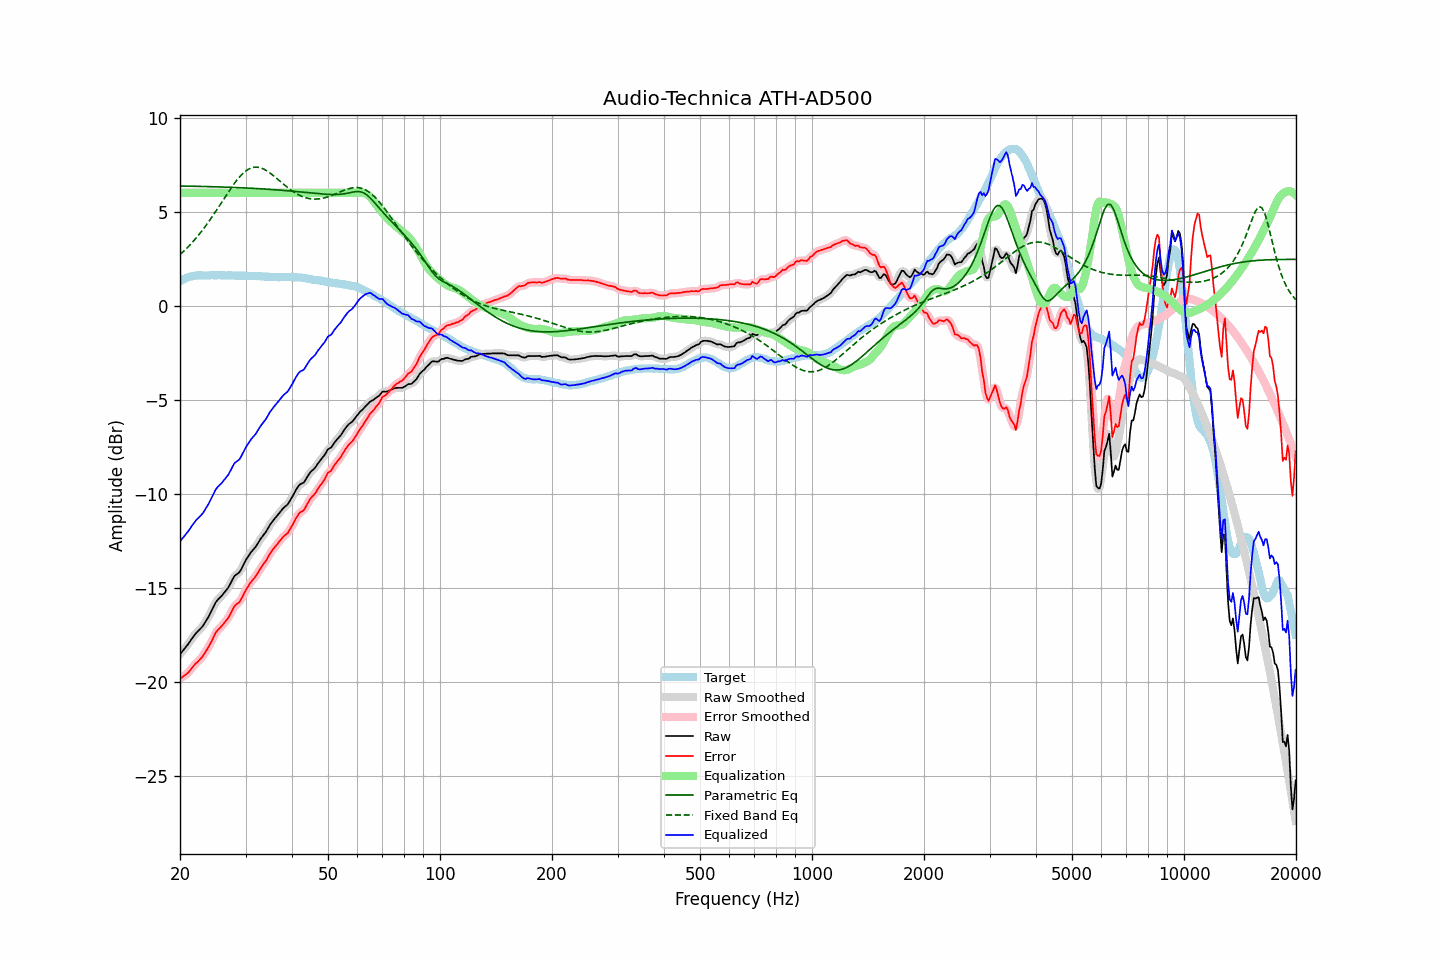

Data behind this chart, as committed beside it:
frequency, raw, error, smoothed, error_smoothed, equalization, parametric_eq, fixed_band_eq, equalized_raw, equalized_smoothed, target
20.00, -18.54, -19.84, -18.54, -19.84, 6.00, 6.36, 2.71, -12.54, -12.54, 1.30
20.20, -18.43, -19.78, -18.44, -19.78, 6.00, 6.36, 2.79, -12.43, -12.44, 1.35
20.40, -18.33, -19.73, -18.33, -19.73, 6.00, 6.36, 2.87, -12.33, -12.33, 1.40
20.61, -18.22, -19.65, -18.23, -19.66, 6.00, 6.36, 2.95, -12.22, -12.23, 1.43
20.81, -18.12, -19.60, -18.12, -19.60, 6.00, 6.36, 3.04, -12.12, -12.12, 1.48
21.02, -18.01, -19.53, -18.01, -19.52, 6.00, 6.36, 3.12, -12.01, -12.01, 1.52
21.23, -17.89, -19.43, -17.89, -19.43, 6.00, 6.35, 3.21, -11.89, -11.89, 1.54
21.44, -17.76, -19.32, -17.77, -19.32, 6.00, 6.35, 3.30, -11.76, -11.77, 1.56
21.66, -17.64, -19.22, -17.64, -19.21, 6.00, 6.35, 3.40, -11.64, -11.64, 1.57
21.87, -17.52, -19.10, -17.52, -19.11, 6.00, 6.35, 3.49, -11.52, -11.52, 1.58
22.09, -17.41, -19.01, -17.42, -19.02, 6.00, 6.35, 3.59, -11.41, -11.42, 1.60
22.31, -17.33, -18.94, -17.33, -18.94, 6.00, 6.34, 3.70, -11.33, -11.33, 1.61
22.54, -17.24, -18.86, -17.24, -18.86, 6.00, 6.34, 3.80, -11.24, -11.24, 1.61
22.76, -17.15, -18.76, -17.16, -18.77, 6.00, 6.34, 3.91, -11.15, -11.16, 1.61
22.99, -17.06, -18.66, -17.05, -18.65, 6.00, 6.34, 4.02, -11.06, -11.05, 1.60
23.22, -16.93, -18.53, -16.93, -18.53, 6.00, 6.34, 4.13, -10.93, -10.93, 1.60
23.45, -16.79, -18.39, -16.80, -18.40, 6.00, 6.33, 4.24, -10.79, -10.80, 1.60
23.69, -16.65, -18.26, -16.65, -18.26, 6.00, 6.33, 4.36, -10.65, -10.65, 1.61
23.92, -16.51, -18.12, -16.50, -18.12, 6.00, 6.33, 4.48, -10.51, -10.50, 1.61
24.16, -16.34, -17.96, -16.34, -17.96, 6.00, 6.33, 4.61, -10.34, -10.34, 1.62
24.40, -16.17, -17.80, -16.17, -17.78, 6.00, 6.33, 4.73, -10.17, -10.17, 1.63
24.65, -15.99, -17.61, -15.99, -17.60, 6.00, 6.32, 4.86, -9.99, -9.99, 1.62
24.89, -15.81, -17.42, -15.83, -17.44, 6.00, 6.32, 4.98, -9.81, -9.83, 1.61
25.14, -15.69, -17.30, -15.70, -17.31, 6.00, 6.32, 5.11, -9.69, -9.70, 1.61
25.39, -15.60, -17.22, -15.60, -17.21, 6.00, 6.32, 5.24, -9.60, -9.60, 1.62
25.65, -15.51, -17.13, -15.51, -17.13, 6.00, 6.31, 5.38, -9.51, -9.51, 1.62
25.91, -15.42, -17.03, -15.42, -17.03, 6.00, 6.31, 5.51, -9.42, -9.42, 1.61
26.16, -15.32, -16.93, -15.32, -16.93, 6.00, 6.31, 5.64, -9.32, -9.32, 1.61
26.43, -15.21, -16.82, -15.22, -16.83, 6.00, 6.30, 5.77, -9.21, -9.22, 1.61
26.69, -15.11, -16.72, -15.11, -16.72, 6.00, 6.30, 5.90, -9.11, -9.11, 1.61
26.96, -15.00, -16.62, -14.99, -16.60, 6.00, 6.30, 6.03, -9.00, -8.99, 1.62
27.23, -14.84, -16.46, -14.84, -16.46, 6.00, 6.29, 6.16, -8.84, -8.84, 1.61
27.50, -14.68, -16.30, -14.68, -16.29, 6.00, 6.29, 6.28, -8.68, -8.68, 1.61
27.77, -14.51, -16.11, -14.52, -16.12, 6.00, 6.29, 6.40, -8.51, -8.52, 1.60
28.05, -14.37, -15.97, -14.39, -15.99, 6.00, 6.28, 6.52, -8.37, -8.39, 1.60
28.33, -14.30, -15.89, -14.31, -15.90, 6.00, 6.28, 6.63, -8.30, -8.31, 1.59
28.62, -14.24, -15.83, -14.24, -15.83, 6.00, 6.28, 6.74, -8.24, -8.24, 1.59
28.90, -14.17, -15.77, -14.15, -15.74, 6.00, 6.27, 6.84, -8.17, -8.15, 1.60
29.19, -14.03, -15.62, -14.03, -15.62, 6.00, 6.27, 6.94, -8.03, -8.03, 1.58
29.48, -13.86, -15.46, -13.86, -15.46, 6.00, 6.27, 7.02, -7.86, -7.86, 1.60
29.78, -13.68, -15.27, -13.69, -15.29, 6.00, 6.26, 7.10, -7.68, -7.69, 1.59
30.08, -13.53, -15.12, -13.53, -15.13, 6.00, 6.26, 7.16, -7.53, -7.53, 1.60
30.38, -13.39, -14.98, -13.39, -14.98, 6.00, 6.25, 7.23, -7.39, -7.39, 1.59
30.68, -13.26, -14.85, -13.26, -14.85, 6.00, 6.25, 7.27, -7.26, -7.26, 1.58
30.99, -13.13, -14.72, -13.14, -14.72, 6.00, 6.25, 7.31, -7.13, -7.14, 1.58
31.30, -13.03, -14.61, -13.03, -14.62, 6.00, 6.24, 7.34, -7.03, -7.03, 1.58
31.61, -12.93, -14.51, -12.93, -14.51, 6.00, 6.24, 7.36, -6.93, -6.93, 1.58
31.93, -12.83, -14.41, -12.82, -14.40, 6.00, 6.23, 7.36, -6.83, -6.82, 1.58
32.24, -12.70, -14.26, -12.70, -14.27, 6.00, 6.23, 7.37, -6.70, -6.70, 1.56
32.57, -12.56, -14.13, -12.56, -14.13, 6.00, 6.22, 7.35, -6.56, -6.56, 1.57
32.89, -12.42, -13.99, -12.43, -13.99, 6.00, 6.22, 7.33, -6.42, -6.43, 1.57
33.22, -12.30, -13.86, -12.31, -13.86, 6.00, 6.21, 7.30, -6.30, -6.31, 1.56
33.55, -12.19, -13.74, -12.19, -13.74, 6.00, 6.21, 7.27, -6.19, -6.19, 1.55
33.89, -12.08, -13.62, -12.08, -13.62, 6.00, 6.20, 7.22, -6.08, -6.08, 1.54
34.23, -11.95, -13.50, -11.94, -13.49, 6.00, 6.20, 7.17, -5.95, -5.94, 1.55
34.57, -11.80, -13.34, -11.80, -13.34, 6.00, 6.19, 7.11, -5.80, -5.80, 1.53
34.92, -11.65, -13.18, -11.66, -13.19, 6.00, 6.18, 7.05, -5.65, -5.66, 1.53
35.27, -11.53, -13.06, -11.53, -13.06, 6.00, 6.18, 6.99, -5.53, -5.53, 1.53
35.62, -11.42, -12.95, -11.42, -12.95, 6.00, 6.17, 6.92, -5.42, -5.42, 1.52
35.97, -11.32, -12.84, -11.32, -12.84, 6.00, 6.17, 6.85, -5.32, -5.32, 1.52
... 635 more rows
